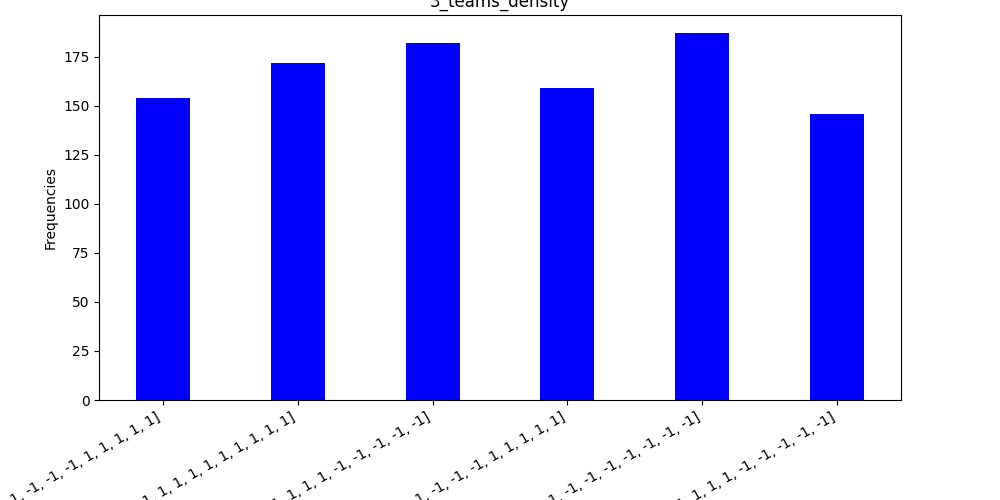

The data file committed next to this chart (first rows):
steadystate, frequency
[1, 1, 1, 1, 1, -1, -1, -1, -1, -1, 1, 1…, 154
[-1, -1, -1, -1, -1, 1, 1, 1, 1, 1, 1, 1…, 172
[-1, -1, -1, -1, -1, 1, 1, 1, 1, 1, -1, …, 182
[-1, -1, -1, -1, -1, -1, -1, -1, -1, -1,…, 159
[1, 1, 1, 1, 1, -1, -1, -1, -1, -1, -1, …, 187
[1, 1, 1, 1, 1, 1, 1, 1, 1, 1, -1, -1, -…, 146
